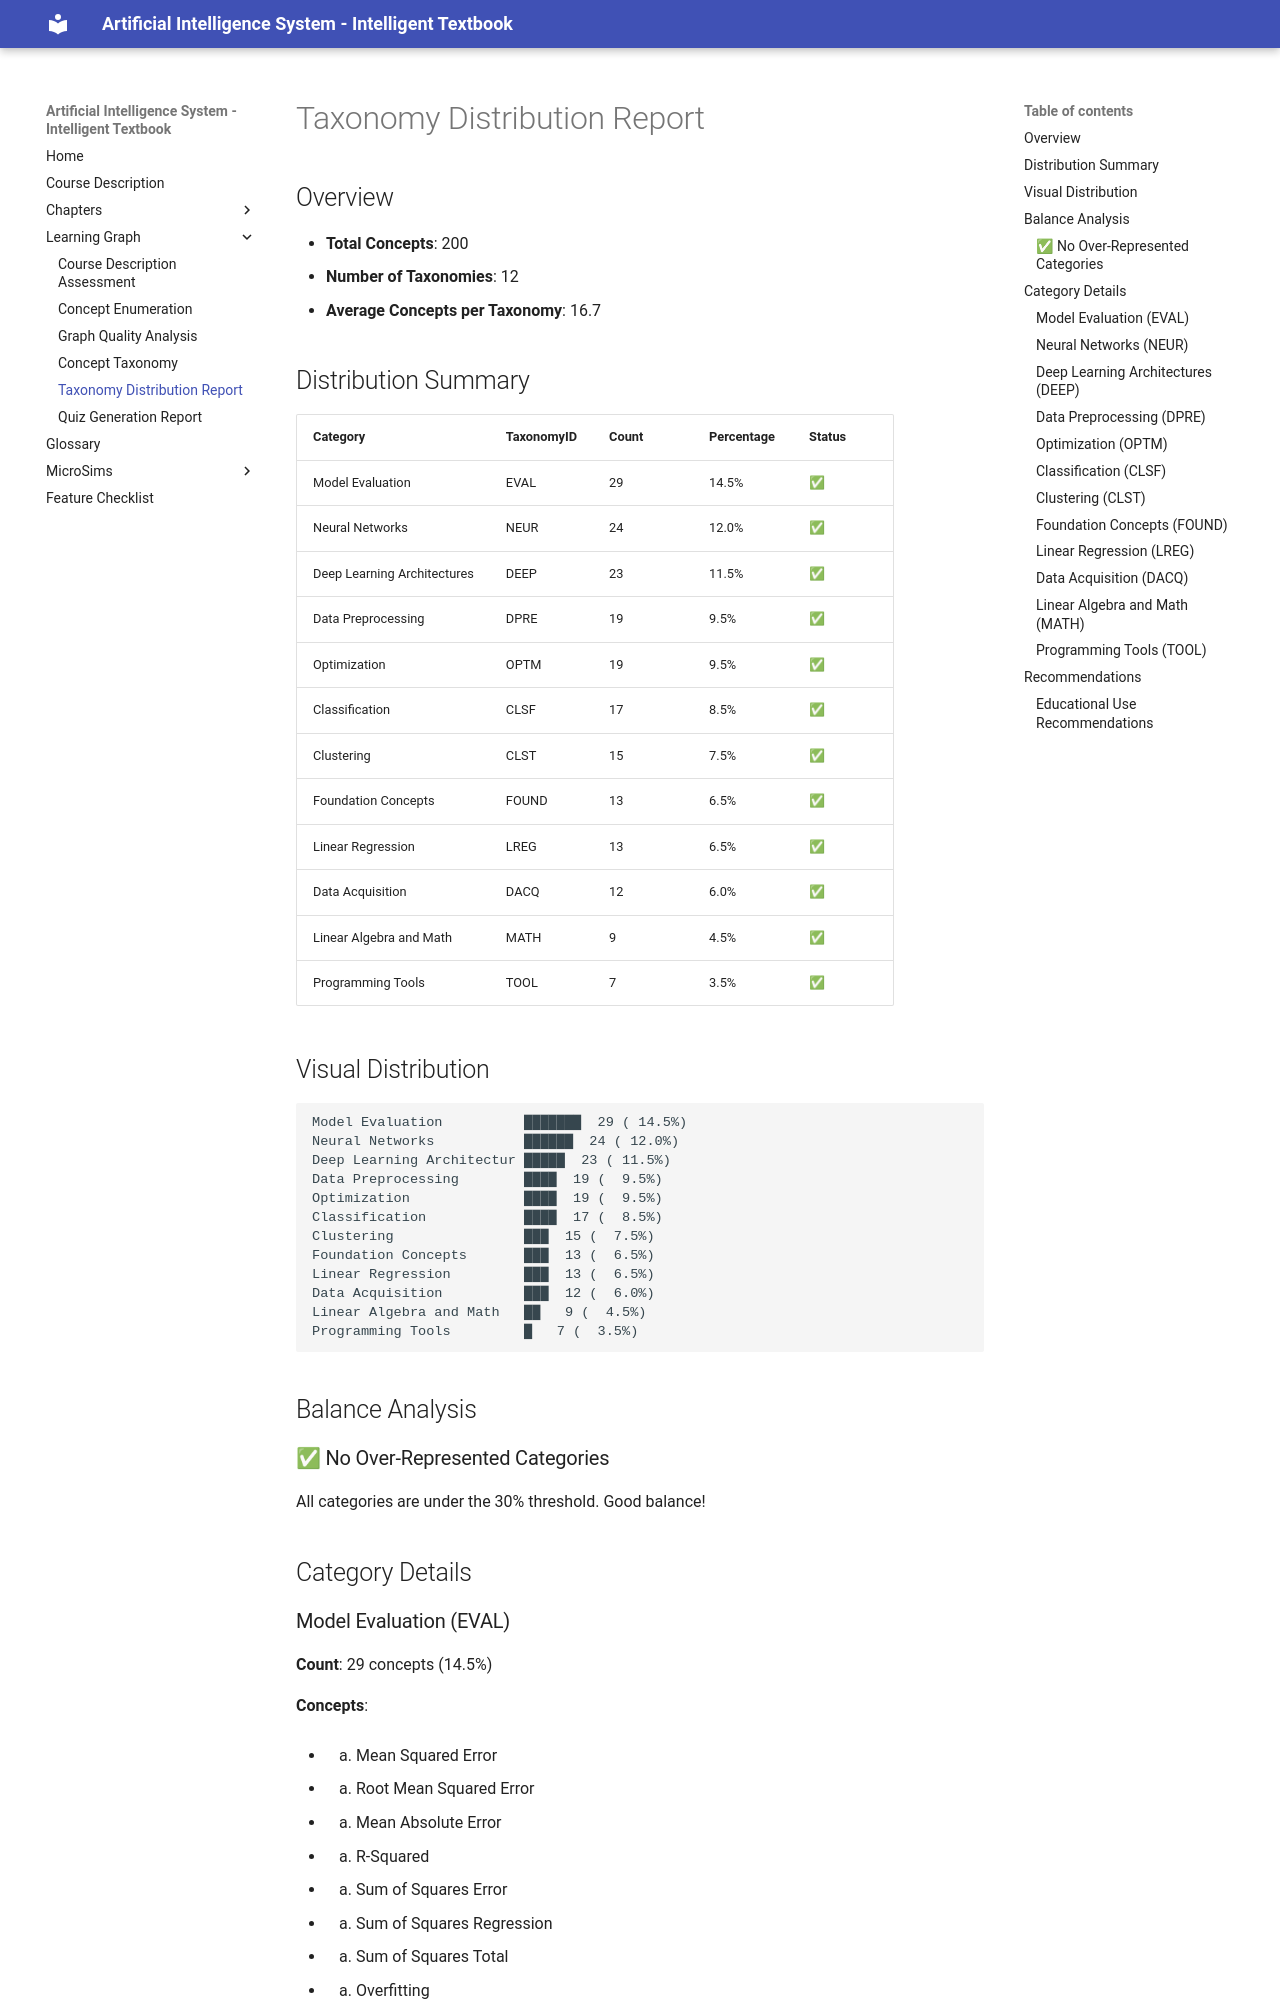

repository: wya5217799/ai-textbook · page: learning-graph/taxonomy-distribution-report/index.html · generator: mkdocs

# Taxonomy Distribution Report

## Overview

- **Total Concepts**: 200
- **Number of Taxonomies**: 12
- **Average Concepts per Taxonomy**: 16.7

## Distribution Summary

| Category | TaxonomyID | Count | Percentage | Status |
|----------|-----------|-------|------------|--------|
| Model Evaluation | EVAL | 29 | 14.5% | ✅ |
| Neural Networks | NEUR | 24 | 12.0% | ✅ |
| Deep Learning Architectures | DEEP | 23 | 11.5% | ✅ |
| Data Preprocessing | DPRE | 19 | 9.5% | ✅ |
| Optimization | OPTM | 19 | 9.5% | ✅ |
| Classification | CLSF | 17 | 8.5% | ✅ |
| Clustering | CLST | 15 | 7.5% | ✅ |
| Foundation Concepts | FOUND | 13 | 6.5% | ✅ |
| Linear Regression | LREG | 13 | 6.5% | ✅ |
| Data Acquisition | DACQ | 12 | 6.0% | ✅ |
| Linear Algebra and Math | MATH | 9 | 4.5% | ✅ |
| Programming Tools | TOOL | 7 | 3.5% | ✅ |

## Visual Distribution

```
Model Evaluation          ███████  29 ( 14.5%)
Neural Networks           ██████  24 ( 12.0%)
Deep Learning Architectur █████  23 ( 11.5%)
Data Preprocessing        ████  19 (  9.5%)
Optimization              ████  19 (  9.5%)
Classification            ████  17 (  8.5%)
Clustering                ███  15 (  7.5%)
Foundation Concepts       ███  13 (  6.5%)
Linear Regression         ███  13 (  6.5%)
Data Acquisition          ███  12 (  6.0%)
Linear Algebra and Math   ██   9 (  4.5%)
Programming Tools         █   7 (  3.5%)
```
